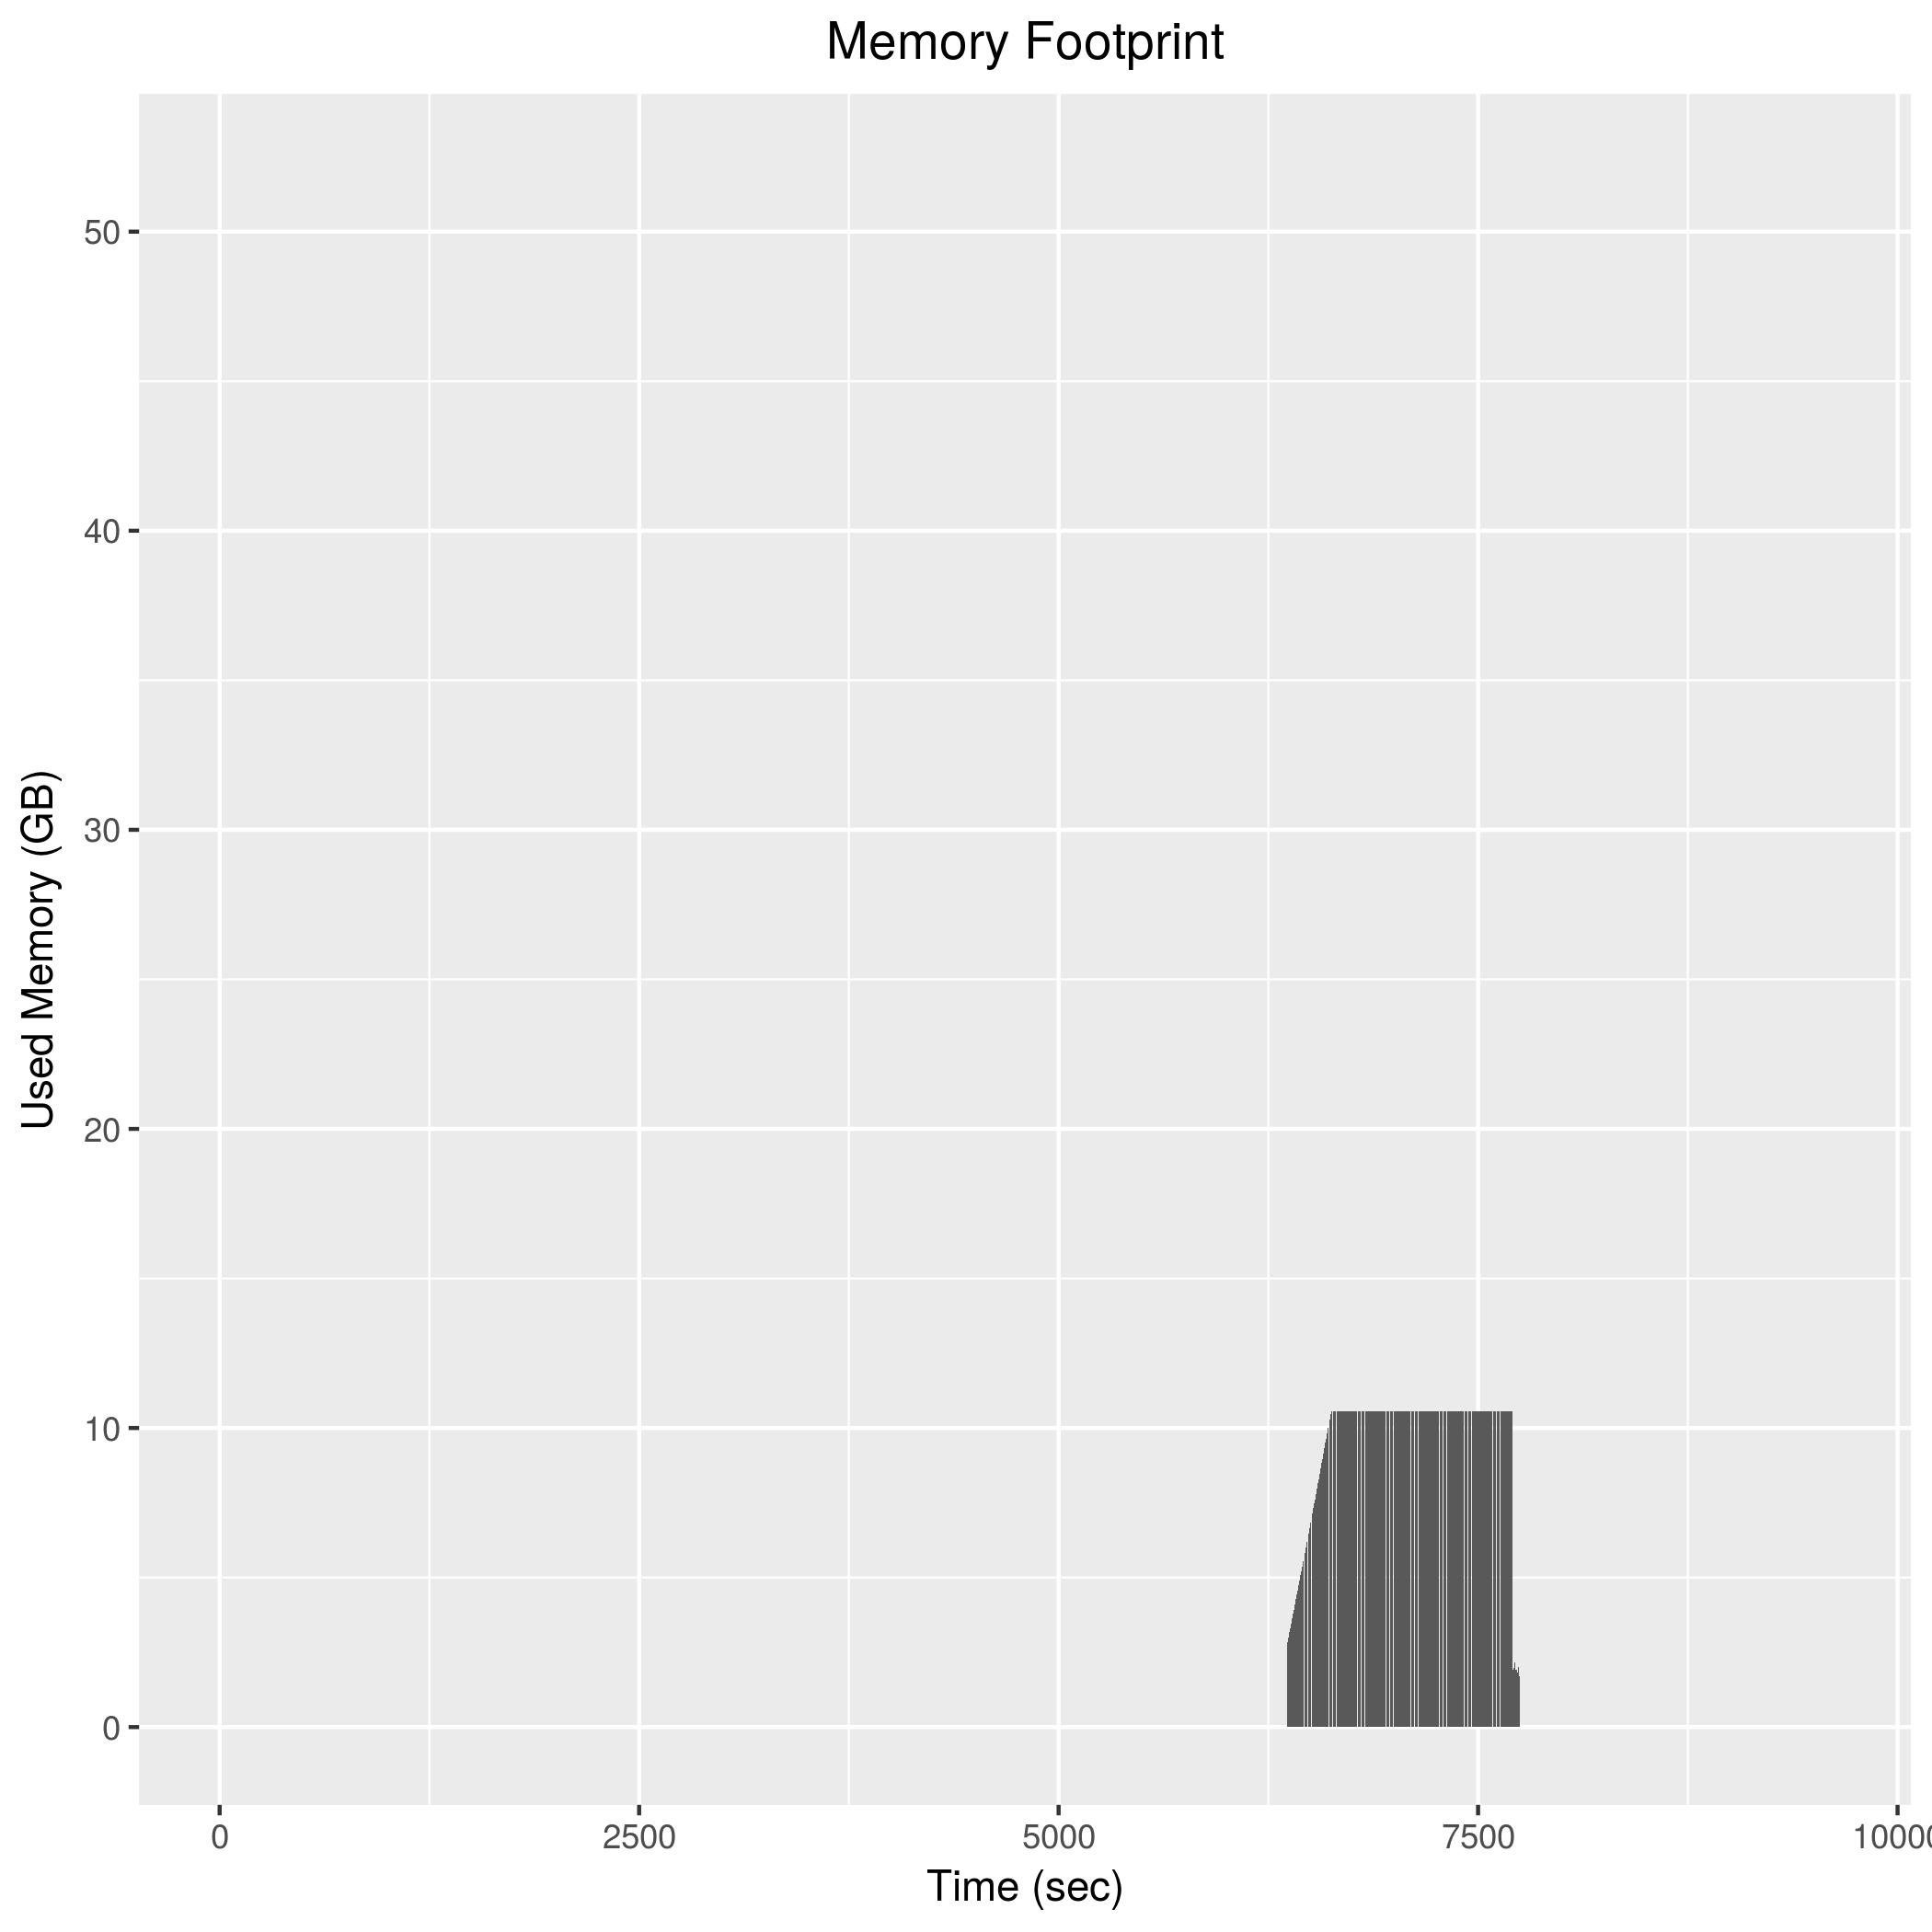

The data file committed next to this chart (first rows):
6358, 2650252
6360, 2719792
6362, 2763524
6364, 2832156
6366, 2879356
6368, 2946980
6370, 2994628
6372, 3060904
6374, 3108276
6376, 3177680
6378, 3223176
6380, 3292484
6382, 3339604
6384, 3406108
6386, 3453908
6388, 3523320
6390, 3568024
6392, 3638252
6394, 3686096
6396, 3753268
6398, 3802564
6400, 3872048
6402, 3916716
6404, 3985712
6406, 4032476
6408, 4099900
6410, 4146884
6412, 4214612
6414, 4285060
6416, 4331972
6418, 4399336
6420, 4447440
6422, 4516948
6424, 4562976
6426, 4632824
6428, 4679584
6430, 4747084
6432, 4794252
6434, 4863596
6436, 4908764
6438, 4978356
6440, 5026272
6442, 5093712
6444, 5141208
6446, 5210344
6448, 5256400
6450, 5325908
6452, 5373240
6454, 5440804
6456, 5488304
6458, 5554752
6460, 5602316
6462, 5671340
6464, 5717080
6466, 5790896
6468, 5836084
6470, 5902280
6472, 5949172
6474, 6018932
6476, 6064844
6478, 6133800
... 634 more rows
